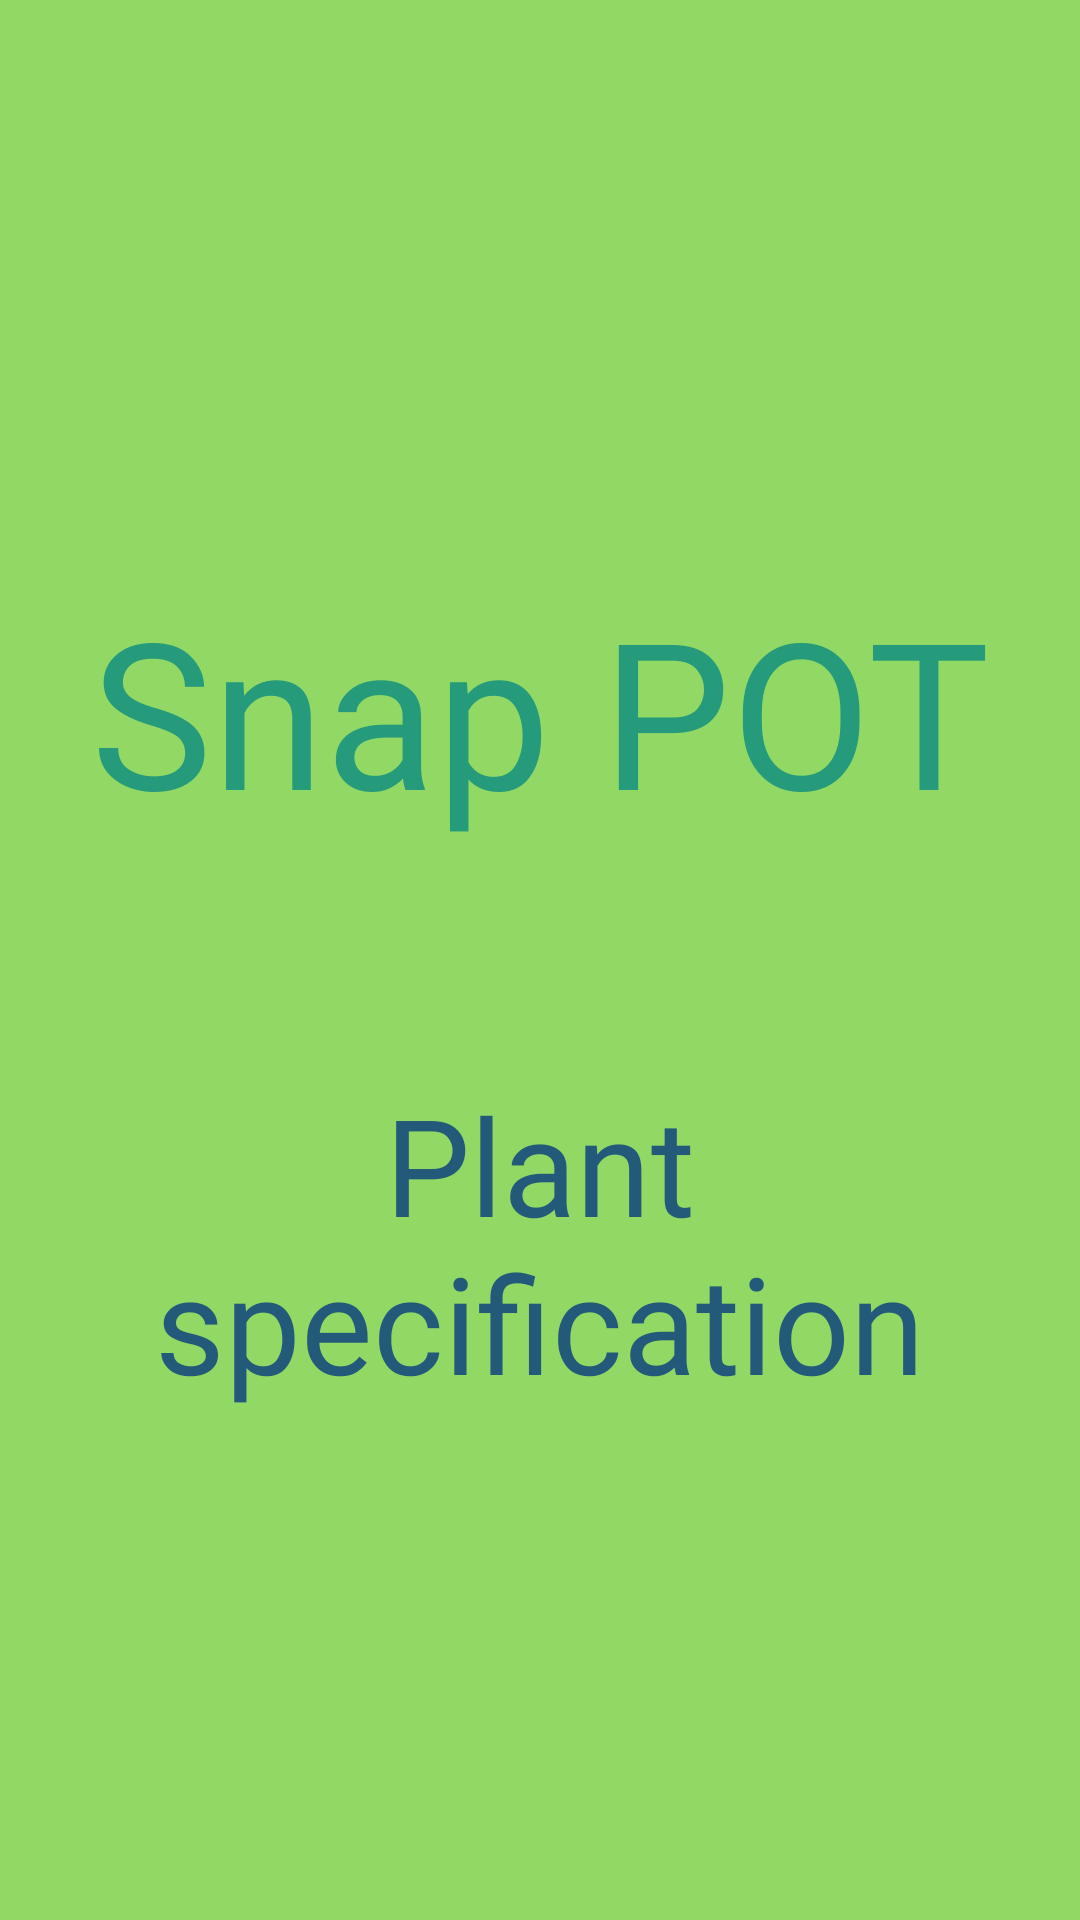

The Android layout XML behind this screen, and the referenced resources:
<!-- AndroidManifest.xml: application theme Theme.Plant_detection -->
<!-- res/layout/activity_splash_screen.xml -->
<?xml version="1.0" encoding="utf-8"?>
<androidx.constraintlayout.widget.ConstraintLayout xmlns:android="http://schemas.android.com/apk/res/android"
    xmlns:app="http://schemas.android.com/apk/res-auto"
    xmlns:tools="http://schemas.android.com/tools"
    android:layout_width="match_parent"
    android:layout_height="match_parent"
    android:background="#91D865"
    tools:context=".splashScreen">


    <TextView
        android:id="@+id/ivlogosplash"
        android:layout_width="0dp"
        android:layout_height="wrap_content"
        android:fontFamily="@font/bangers"
        android:gravity="center"
        android:text="Snap POT"
        android:textColor="#259B7B"
        android:textSize="68sp"
        android:transitionName="logo_text"
        app:layout_constraintBottom_toBottomOf="parent"
        app:layout_constraintEnd_toEndOf="parent"
        app:layout_constraintHorizontal_bias="0.0"
        app:layout_constraintStart_toStartOf="parent"
        app:layout_constraintTop_toTopOf="parent"
        app:layout_constraintVertical_bias="0.348" />

    <TextView
        android:id="@+id/tvLogoText"
        android:layout_width="0dp"
        android:layout_height="wrap_content"
        android:fontFamily="@font/bangers"
        android:gravity="center"
        android:text="Plant specification"
        android:textColor="#235A7A"
        android:textSize="45sp"
        android:transitionName="logo_text"
        app:layout_constraintBottom_toBottomOf="parent"
        app:layout_constraintEnd_toEndOf="parent"
        app:layout_constraintHorizontal_bias="0.0"
        app:layout_constraintStart_toStartOf="parent"
        app:layout_constraintTop_toTopOf="parent"
        app:layout_constraintVertical_bias="0.679" />

</androidx.constraintlayout.widget.ConstraintLayout>
<!-- resources referenced by this layout -->
<resources>
  <style name="Theme.Plant_detection" parent="Theme.MaterialComponents.DayNight.NoActionBar">
          
          <item name="colorPrimary">@color/purple_500</item>
          <item name="colorPrimaryVariant">@color/purple_700</item>
          <item name="colorOnPrimary">@color/white</item>
          
          <item name="colorSecondary">@color/teal_200</item>
          <item name="colorSecondaryVariant">@color/teal_700</item>
          <item name="colorOnSecondary">@color/black</item>
          
          <item name="android:statusBarColor" tools:targetApi="l">?attr/colorPrimaryVariant</item>
          
      </style>
  <!-- not gathered from this repository: default colours our renderer supplied (Android Studio template values) -->
  <color name="purple_500">#FF6200EE</color>
  <color name="purple_700">#FF3700B3</color>
  <color name="teal_200">#FF03DAC5</color>
  <color name="teal_700">#FF018786</color>
  <color name="black">#FF000000</color>
  <color name="white">#FFFFFFFF</color>
</resources>
